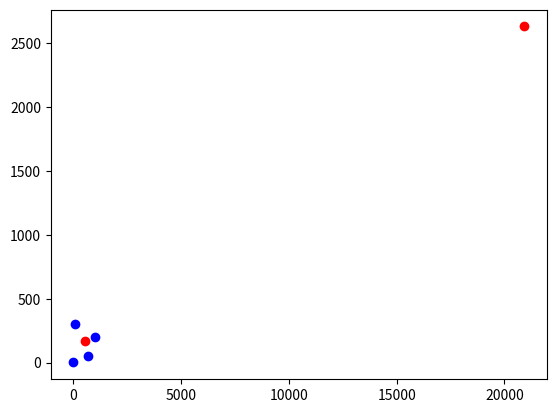

This figure's Python source:
import numpy as np
from math import *
from scipy.optimize import *
import matplotlib.pyplot as plt

def euclidean_satellites_repartition(N_satellites, cities_coordinates, cities_weights, puissance = 260*10**9, I_acceptable = 233*10**3) :
    """
    N_satellites (int)                               : nombre de satellites disponibles pour couvrir la terre
    cities_coordinates (tableau de tuples d'entiers) : coordonnées des villes qu'on cherche à couvrir
    cities_weights (tableau d'entiers)               : poids d'une ville (importance relative par rapport aux autres)
    puissance (float)                                : puissance [W] d'un satellite (identique pour tous)
    I_acceptable (float)                             : intensité [W/m²] considérée comme acceptable pour 10 000 personnes

    Retourne :
    satellites_coordinates (tableau de tuples d'entiers) : coodonnées des N_satellites permettant d'offrir une couverture optimale
    
    233kbits par seconde par utilisateur
    260Gbits par seconde par satellite
    """
    weight_sum = sum(cities_weights)
    cities_weights = [w/weight_sum for w in cities_weights]
    l = 12742 # [km] largeur  approximative de la terre
    L = 40030 # [km] longueur approximative de la terre
    def obj(x) :
        cost = 0
        for j in range (len(cities_coordinates)) :
            local = 0
            for i in range (N_satellites) :
                local += 1/((np.linalg.norm(np.array([x[i],x[i+N_satellites]]) - cities_coordinates[j]))**2)
            local *= puissance/(4*np.pi)
            cost += np.minimum(local, I_acceptable*cities_weights[j])
        return -cost
    
    bounds = np.concatenate((np.array([(0, L) for i in range (N_satellites)]), 
                            np.array([(0,l) for i in range (N_satellites)])))
    
    return differential_evolution(obj, bounds).x


if (__name__ == '__main__') :
    N_satellites = 2
    cities_coordinates = np.array([[1, 1], [100, 300], [1000, 200], [700, 50]])
    cities_weights = [1, 1, 1, 1]
    result = euclidean_satellites_repartition(N_satellites, cities_coordinates, cities_weights)

    plt.figure()
    for city in cities_coordinates :
        plt.plot(city[0], city[1], 'ob')
    for i in range(N_satellites) :
        plt.plot(result[i], result[N_satellites+i], 'or')
    plt.show()